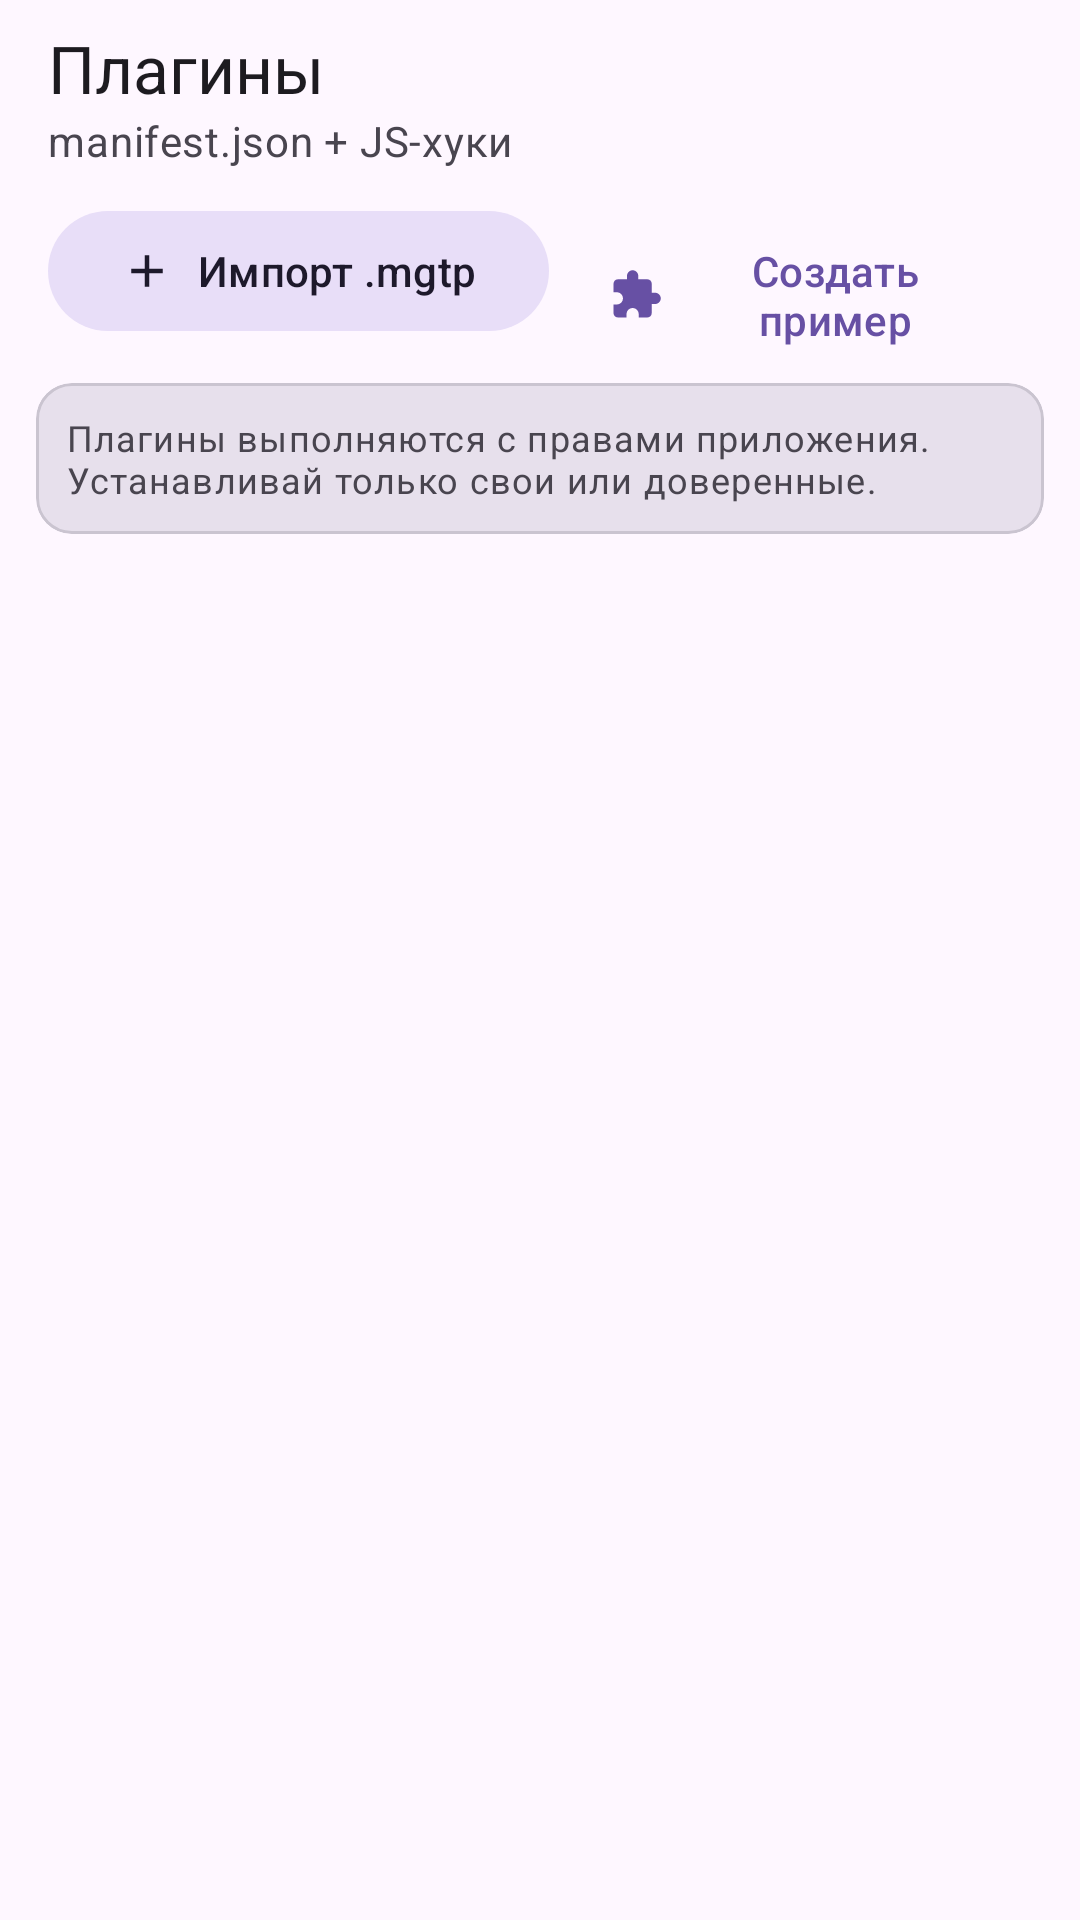

Produce the Android XML layout that renders to this screen, including the resource entries it uses.
<!-- AndroidManifest.xml: application theme Theme.MargyTube -->
<!-- res/layout/view_plugins.xml -->
<?xml version="1.0" encoding="utf-8"?>
<LinearLayout xmlns:android="http://schemas.android.com/apk/res/android"
    xmlns:app="http://schemas.android.com/apk/res-auto"
    android:layout_width="match_parent"
    android:layout_height="match_parent"
    android:orientation="vertical">

    <LinearLayout
        android:layout_width="match_parent"
        android:layout_height="wrap_content"
        android:orientation="vertical"
        android:paddingHorizontal="16dp"
        android:paddingTop="8dp">

        <TextView
            android:layout_width="match_parent"
            android:layout_height="wrap_content"
            android:text="@string/plugins_title"
            android:textAppearance="?attr/textAppearanceTitleLarge"
            android:textColor="?attr/colorOnSurface" />

        <TextView
            android:layout_width="match_parent"
            android:layout_height="wrap_content"
            android:text="@string/plugins_subtitle"
            android:textAppearance="?attr/textAppearanceBodyMedium"
            android:textColor="?attr/colorOnSurfaceVariant" />

        <LinearLayout
            android:layout_width="match_parent"
            android:layout_height="wrap_content"
            android:layout_marginTop="10dp"
            android:orientation="horizontal">

            <com.google.android.material.button.MaterialButton
                android:id="@+id/importPluginButton"
                style="@style/Widget.Material3.Button.TonalButton"
                android:layout_width="wrap_content"
                android:layout_height="wrap_content"
                android:text="@string/import_plugin"
                app:icon="@drawable/ic_add" />

            <com.google.android.material.button.MaterialButton
                android:id="@+id/examplePluginButton"
                style="@style/Widget.Material3.Button.TextButton"
                android:layout_width="wrap_content"
                android:layout_height="wrap_content"
                android:layout_marginStart="8dp"
                android:text="@string/create_example"
                app:icon="@drawable/ic_extension" />
        </LinearLayout>
    </LinearLayout>

    <com.google.android.material.card.MaterialCardView
        android:layout_width="match_parent"
        android:layout_height="wrap_content"
        android:layout_marginHorizontal="12dp"
        android:layout_marginTop="6dp"
        app:cardBackgroundColor="?attr/colorSurfaceVariant"
        app:cardCornerRadius="12dp"
        app:cardElevation="0dp">

        <TextView
            android:layout_width="match_parent"
            android:layout_height="wrap_content"
            android:padding="10dp"
            android:text="@string/plugin_warning"
            android:textAppearance="?attr/textAppearanceBodySmall"
            android:textColor="?attr/colorOnSurfaceVariant" />
    </com.google.android.material.card.MaterialCardView>

    <FrameLayout
        android:layout_width="match_parent"
        android:layout_height="0dp"
        android:layout_marginTop="8dp"
        android:layout_weight="1">

        <androidx.recyclerview.widget.RecyclerView
            android:id="@+id/pluginsList"
            android:layout_width="match_parent"
            android:layout_height="match_parent"
            android:clipToPadding="false"
            android:paddingBottom="12dp" />

        <LinearLayout
            android:id="@+id/pluginsEmpty"
            android:layout_width="match_parent"
            android:layout_height="match_parent"
            android:gravity="center"
            android:orientation="vertical"
            android:padding="32dp"
            android:visibility="gone">

            <ImageView
                android:layout_width="48dp"
                android:layout_height="48dp"
                android:alpha="0.7"
                android:contentDescription="@null"
                android:src="@drawable/ic_extension"
                app:tint="?attr/colorOnSurfaceVariant" />

            <TextView
                android:layout_width="wrap_content"
                android:layout_height="wrap_content"
                android:layout_marginTop="12dp"
                android:gravity="center"
                android:text="@string/plugins_empty"
                android:textAppearance="?attr/textAppearanceTitleMedium"
                android:textColor="?attr/colorOnSurface" />

            <TextView
                android:layout_width="wrap_content"
                android:layout_height="wrap_content"
                android:layout_marginTop="4dp"
                android:gravity="center"
                android:text="@string/plugins_empty_hint"
                android:textAppearance="?attr/textAppearanceBodyMedium"
                android:textColor="?attr/colorOnSurfaceVariant" />
        </LinearLayout>
    </FrameLayout>
</LinearLayout>
<!-- resources referenced by this layout -->
<resources>
  <!-- drawable ic_add (drawable) -->
  <?xml version="1.0" encoding="utf-8"?>
  <vector xmlns:android="http://schemas.android.com/apk/res/android"
      android:width="24dp" android:height="24dp"
      android:viewportWidth="24" android:viewportHeight="24"
      android:tint="?attr/colorOnSurface">
      <path android:fillColor="#FFFFFFFF"
          android:pathData="M19,13h-6v6h-2v-6H5v-2h6V5h2v6h6v2z" />
  </vector>
  <!-- drawable ic_extension (drawable) -->
  <?xml version="1.0" encoding="utf-8"?>
  <vector xmlns:android="http://schemas.android.com/apk/res/android"
      android:width="24dp" android:height="24dp"
      android:viewportWidth="24" android:viewportHeight="24"
      android:tint="?attr/colorOnSurface">
      <path android:fillColor="#FFFFFFFF"
          android:pathData="M20.5,11H19V7c0,-1.1 -0.9,-2 -2,-2h-4V3.5C13,2.12 11.88,1 10.5,1S8,2.12 8,3.5V5H4C2.9,5 2.01,5.9 2.01,7v3.8H3.5C4.99,10.8 6.2,12.01 6.2,13.5S4.99,16.2 3.5,16.2H2V20c0,1.1 0.9,2 2,2h3.8v-1.5c0,-1.49 1.21,-2.7 2.7,-2.7s2.7,1.21 2.7,2.7V22H17c1.1,0 2,-0.9 2,-2v-4h1.5c1.38,0 2.5,-1.12 2.5,-2.5S21.88,11 20.5,11z" />
  </vector>
  <string name="create_example">Создать пример</string>
  <string name="import_plugin">Импорт .mgtp</string>
  <string name="plugin_warning">Плагины выполняются с правами приложения. Устанавливай только свои или доверенные.</string>
  <string name="plugins_empty">Плагинов пока нет</string>
  <string name="plugins_empty_hint">Импортируй .mgtp или создай пример, чтобы попробовать.</string>
  <string name="plugins_subtitle">manifest.json + JS-хуки</string>
  <string name="plugins_title">Плагины</string>
  <style name="Theme.MargyTube" parent="Theme.Material3.DayNight.NoActionBar">
          <item name="android:windowBackground">?attr/colorSurface</item>
          <item name="android:statusBarColor">@android:color/transparent</item>
          <item name="android:navigationBarColor">@android:color/transparent</item>
          <item name="android:windowLightStatusBar">true</item>
          <item name="android:windowLightNavigationBar">true</item>
          <item name="android:windowActionModeOverlay">true</item>
          <item name="android:windowNoTitle">true</item>
          <item name="android:colorAccent">?attr/colorPrimary</item>
          <item name="materialAlertDialogTheme">@style/ThemeOverlay.MargyTube.Dialog</item>
      </style>
  <style name="ThemeOverlay.MargyTube.Dialog" parent="ThemeOverlay.Material3.MaterialAlertDialog" />
</resources>
